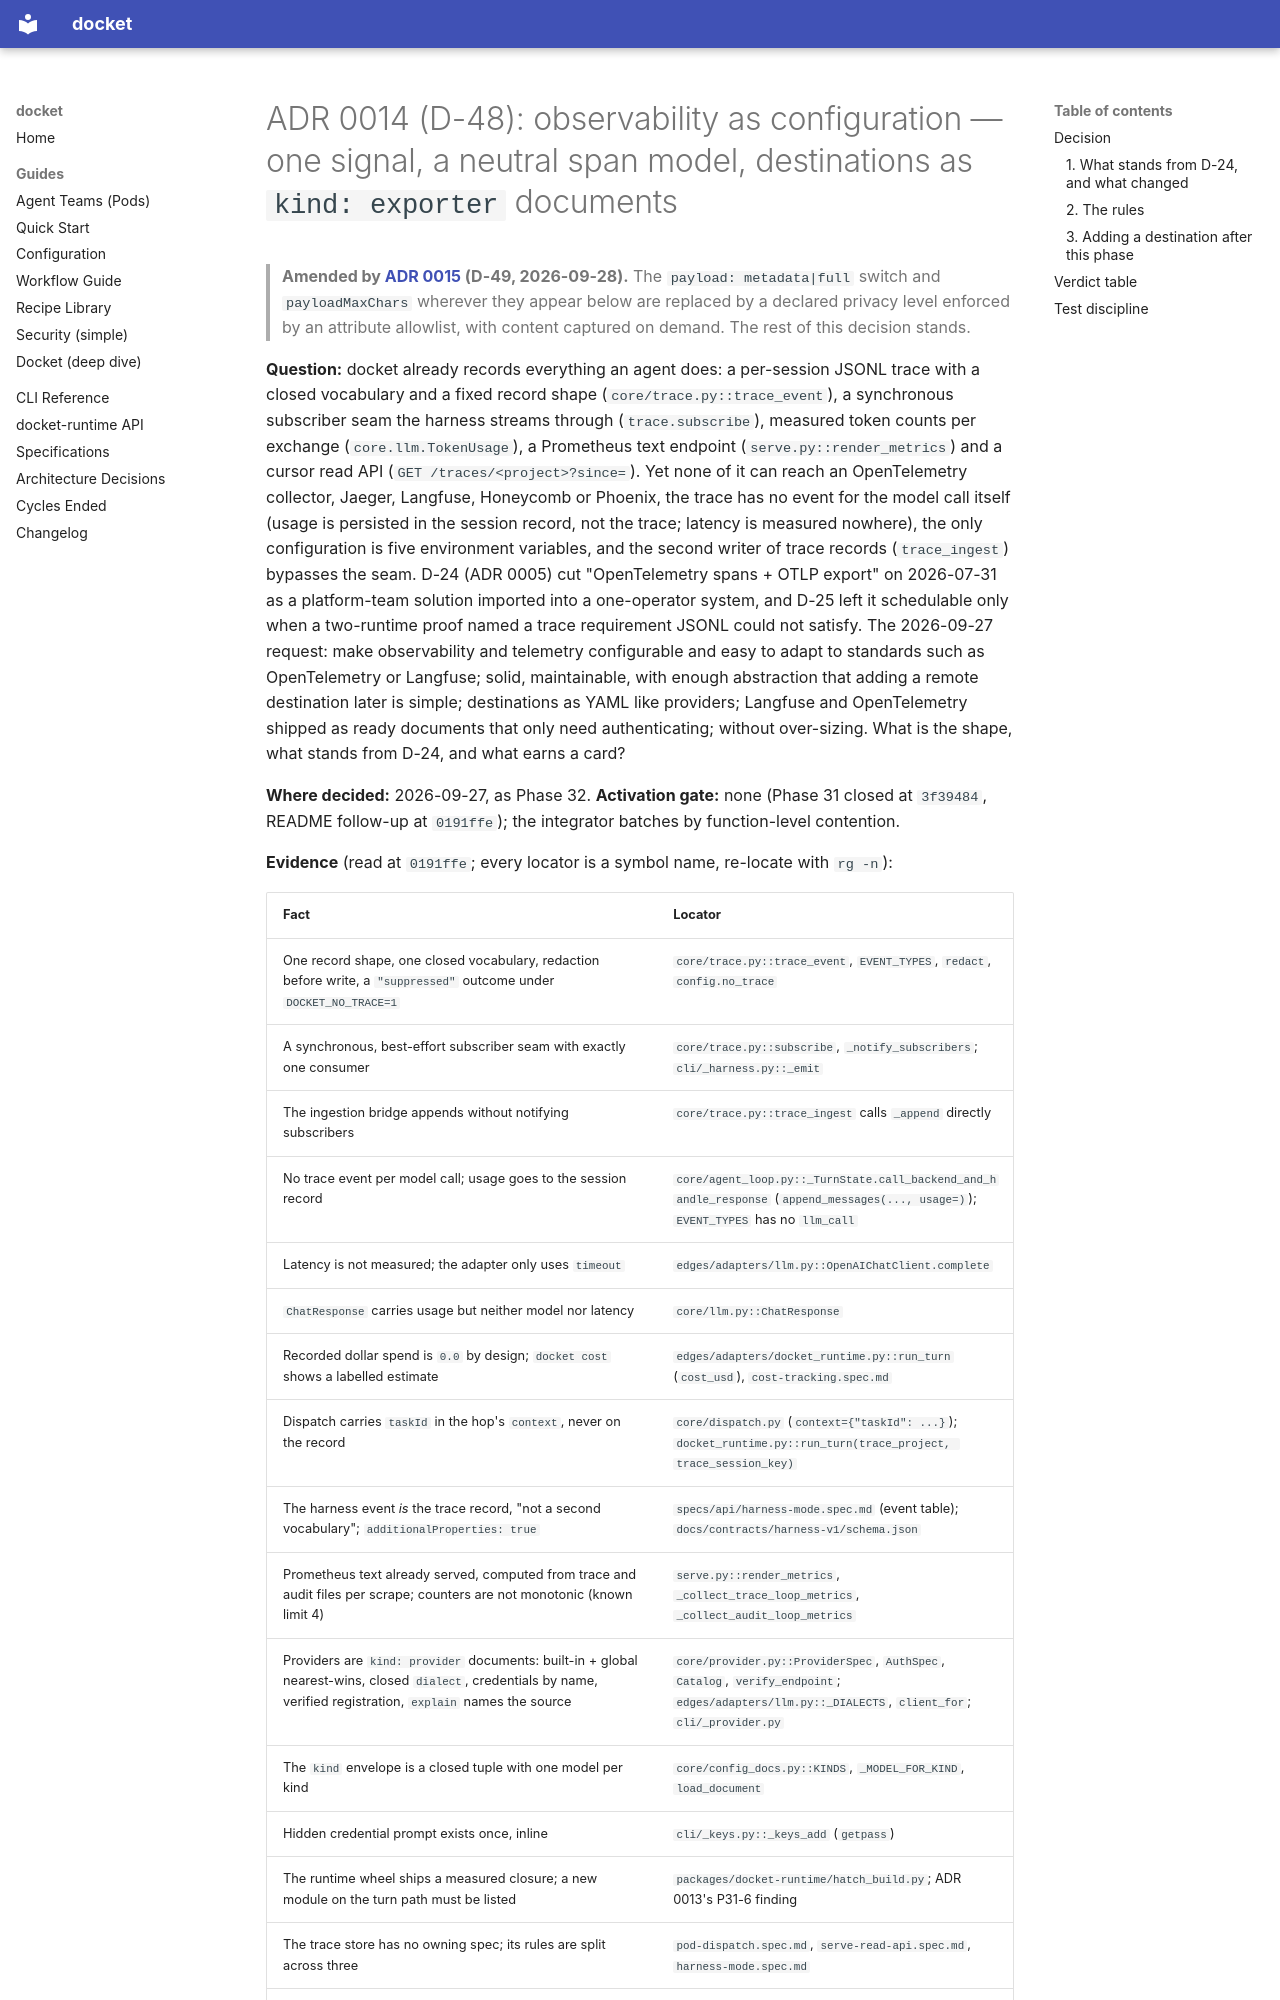

repository: yielab/docket · page: adr/0014-observability-export/index.html · generator: mkdocs

# ADR 0014 (D-48): observability as configuration — one signal, a neutral span model, destinations as `kind: exporter` documents

> **Amended by [ADR 0015](0015-export-privacy-levels.md) (D-49, 2026-09-28).** The
> `payload: metadata|full` switch and `payloadMaxChars` wherever they appear below are replaced by
> a declared privacy level enforced by an attribute allowlist, with content captured on demand.
> The rest of this decision stands.

**Question:** docket already records everything an agent does: a per-session JSONL trace with a
closed vocabulary and a fixed record shape (`core/trace.py::trace_event`), a synchronous
subscriber seam the harness streams through (`trace.subscribe`), measured token counts per
exchange (`core.llm.TokenUsage`), a Prometheus text endpoint (`serve.py::render_metrics`) and a
cursor read API (`GET /traces/<project>?since=`). Yet none of it can reach an OpenTelemetry
collector, Jaeger, Langfuse, Honeycomb or Phoenix, the trace has no event for the model call
itself (usage is persisted in the session record, not the trace; latency is measured nowhere),
the only configuration is five environment variables, and the second writer of trace records
(`trace_ingest`) bypasses the seam. D-24 (ADR 0005) cut "OpenTelemetry spans + OTLP export"
on 2026-07-31 as a platform-team solution imported into a one-operator system, and D-25 left it
schedulable only when a two-runtime proof named a trace requirement JSONL could not satisfy.
The 2026-09-27 request: make observability and telemetry configurable and easy to adapt to
standards such as OpenTelemetry or Langfuse; solid, maintainable, with enough abstraction that
adding a remote destination later is simple; destinations as YAML like providers; Langfuse and
OpenTelemetry shipped as ready documents that only need authenticating; without over-sizing.
What is the shape, what stands from D-24, and what earns a card?

**Where decided:** 2026-09-27, as Phase 32. **Activation gate:** none (Phase 31 closed at
`3f39484`, README follow-up at `0191ffe`); the integrator batches by function-level contention.

**Evidence** (read at `0191ffe`; every locator is a symbol name, re-locate with `rg -n`):
